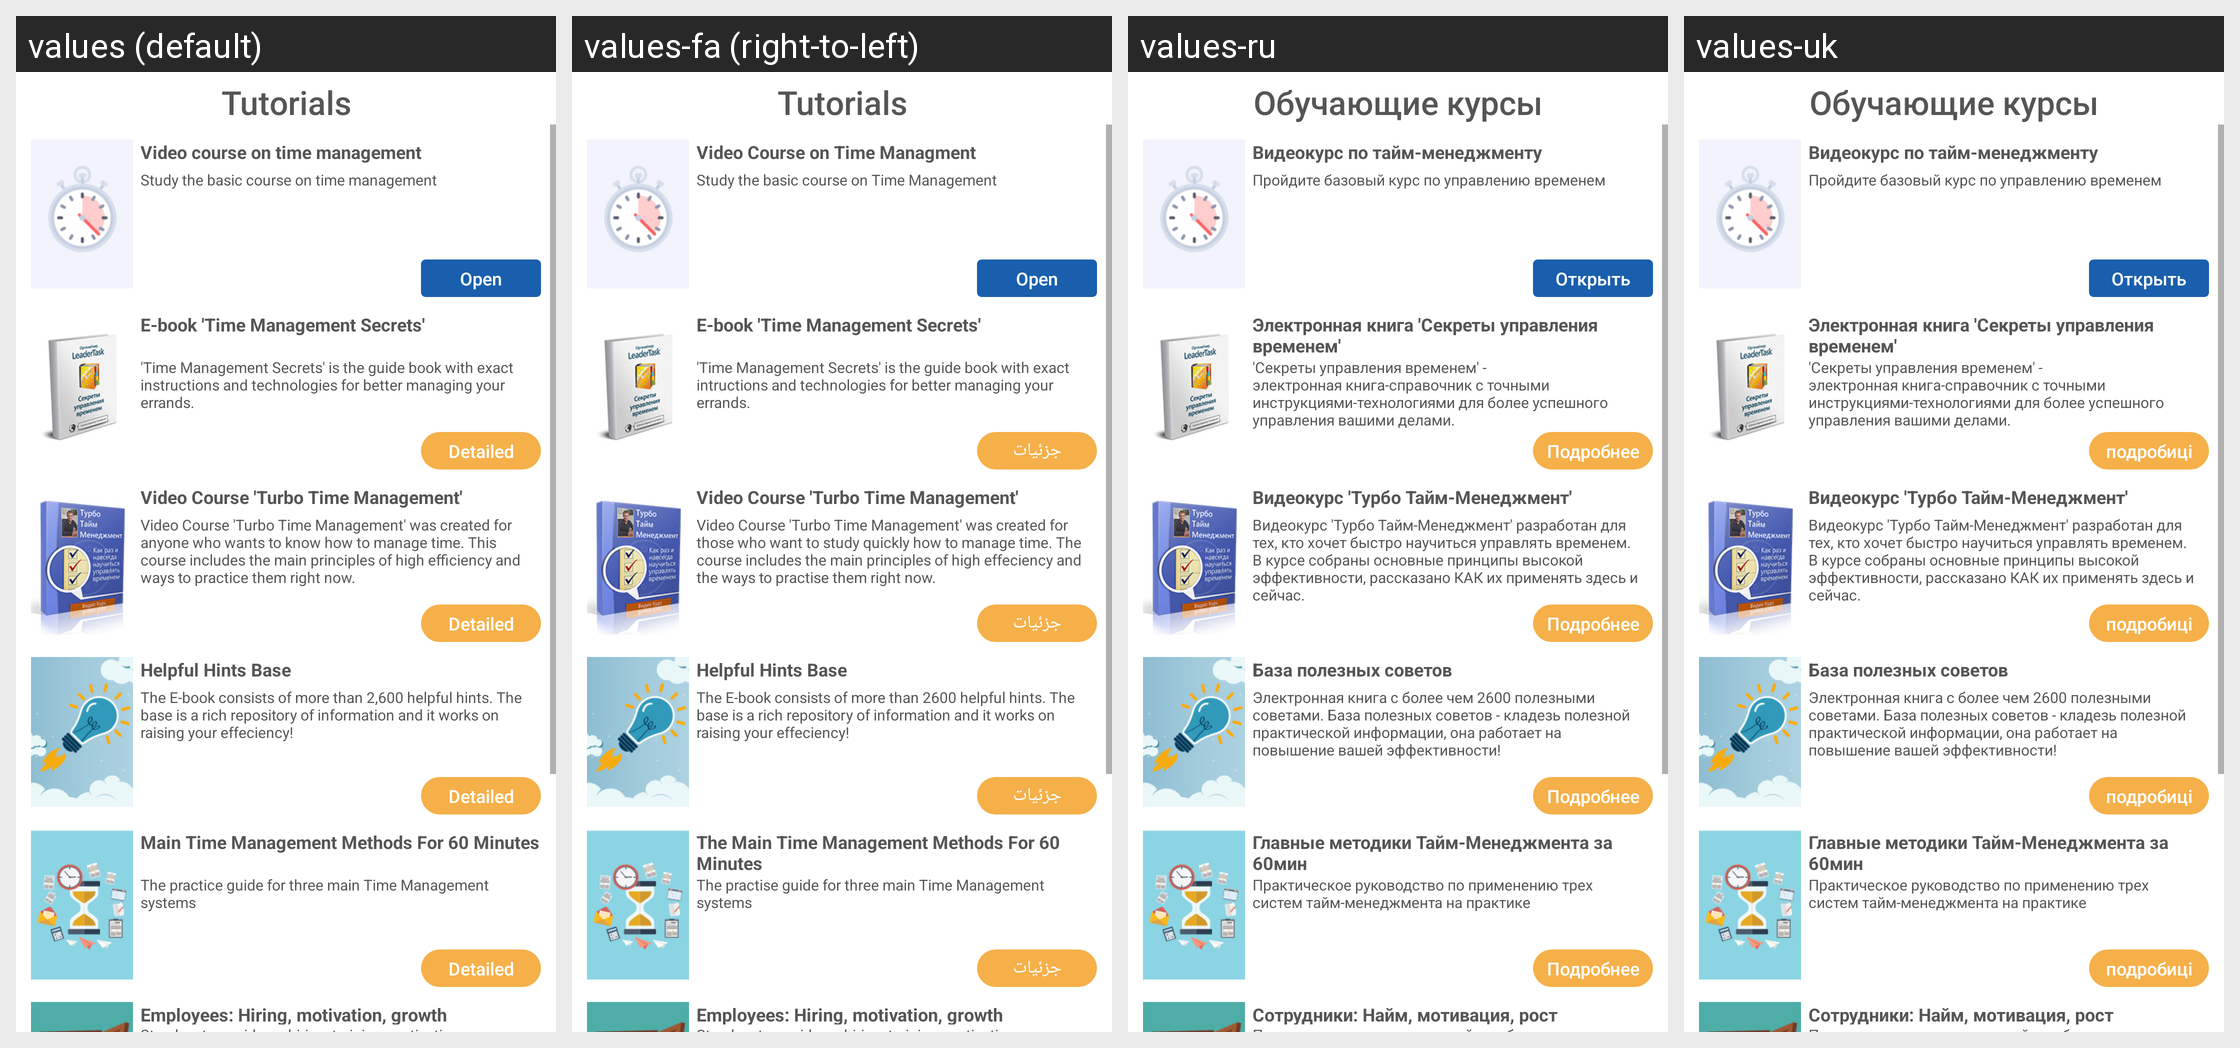

Here is an Android app screen in its default locale and in the app's own translations. Write out the translated-string differences for the strings that appear on this screen.
Android screen res/layout/market_dialog.xml rendered under 4 locales, left to right: values (default), values-fa (right-to-left), values-ru, values-uk. Device: Nexus 5 (rendered at 1080×1920; each locale shown at half size, 540×960, under a caption strip naming it); theme leadertask.AppTheme.Light.
Other locales in the repository, not shown: values-be, values-cs, values-de, values-el, values-es, values-fr, values-hu, values-it, values-kk, values-nl, values-pl, values-pt, values-ro, values-sk, values-tr.
Strings drawn on this screen, with the default value and each locale's value (text and hints the layout hard-codes, and strings that could not be matched under every locale, appear in the picture but are not listed):

training_courses
  values: Tutorials
  values-fa: Tutorials
  values-ru: Обучающие курсы
  values-uk: Обучающие курсы

market_name1
  values: Video course on time management
  values-fa: Video Course on Time Managment
  values-ru: Видеокурс по тайм-менеджменту
  values-uk: Видеокурс по тайм-менеджменту

market_subname1
  values: Study the basic course on time management
  values-fa: Study the basic course on Time Management
  values-ru: Пройдите базовый курс по управлению временем
  values-uk: Пройдите базовый курс по управлению временем

open
  values: Open
  values-fa: Open
  values-ru: Открыть
  values-uk: Открыть

market_name2
  values: E-book 'Time Management Secrets'
  values-fa: E-book 'Time Management Secrets'
  values-ru: Электронная книга 'Секреты управления временем'
  values-uk: Электронная книга 'Секреты управления временем'

market_subname2
  values: 'Time Management Secrets' is the guide book with exact instructions and technologies for better managing your errands.
  values-fa: 'Time Management Secrets' is the guide book with exact intructions and technologies for better managing your errands.
  values-ru: 'Секреты управления временем' - электронная книга-справочник с точными инструкциями-технологиями для более успешного управления вашими делами.
  values-uk: 'Секреты управления временем' - электронная книга-справочник с точными инструкциями-технологиями для более успешного управления вашими делами.

contact_details
  values: Detailed
  values-fa: جزئیات
  values-ru: Подробнее
  values-uk: подробиці

market_name3
  values: Video Course 'Turbo Time Management'
  values-fa: Video Course 'Turbo Time Management'
  values-ru: Видеокурс 'Турбо Тайм-Менеджмент'
  values-uk: Видеокурс 'Турбо Тайм-Менеджмент'

market_subname3
  values: Video Course 'Turbo Time Management' was created for anyone who wants to know how to manage time. This course includes the main principles of high efficiency and ways to practice them right now.
  values-fa: Video Course 'Turbo Time Management' was created for those who want to study quickly how to manage time. The course includes the main principles of high effeciency and the ways to practise them right now.
  values-ru: Видеокурс 'Турбо Тайм-Менеджмент' разработан для тех, кто хочет быстро научиться управлять временем. В курсе собраны основные принципы высокой эффективности, рассказано КАК их применять здесь и сейчас.
  values-uk: Видеокурс 'Турбо Тайм-Менеджмент' разработан для тех, кто хочет быстро научиться управлять временем. В курсе собраны основные принципы высокой эффективности, рассказано КАК их применять здесь и сейчас.

market_name4
  values: Helpful Hints Base
  values-fa: Helpful Hints Base
  values-ru: База полезных советов
  values-uk: База полезных советов

market_subname4
  values: The E-book consists of more than 2,600 helpful hints. The base is a rich repository of information and it works on raising your effeciency!
  values-fa: The E-book consists of more than 2600 helpful hints. The base is a rich repository of information and it works on raising your effeciency!
  values-ru: Электронная книга с более чем 2600 полезными советами. База полезных советов - кладезь полезной практической информации, она работает на повышение вашей эффективности!
  values-uk: Электронная книга с более чем 2600 полезными советами. База полезных советов - кладезь полезной практической информации, она работает на повышение вашей эффективности!

market_name5
  values: Main Time Management Methods For 60 Minutes
  values-fa: The Main Time Management Methods For 60 Minutes
  values-ru: Главные методики Тайм-Менеджмента за 60мин
  values-uk: Главные методики Тайм-Менеджмента за 60мин

market_subname5
  values: The practice guide for three main Time Management systems
  values-fa: The practise guide for three main Time Management systems
  values-ru: Практическое руководство по применению трех систем тайм-менеджмента на практике
  values-uk: Практическое руководство по применению трех систем тайм-менеджмента на практике

market_name6
  values: Employees: Hiring, motivation, growth
  values-fa: Employees: Hiring, motivation, growth  [not translated; the default value is used]
  values-ru: Сотрудники: Найм, мотивация, рост
  values-uk: Сотрудники: Найм, мотивация, рост
